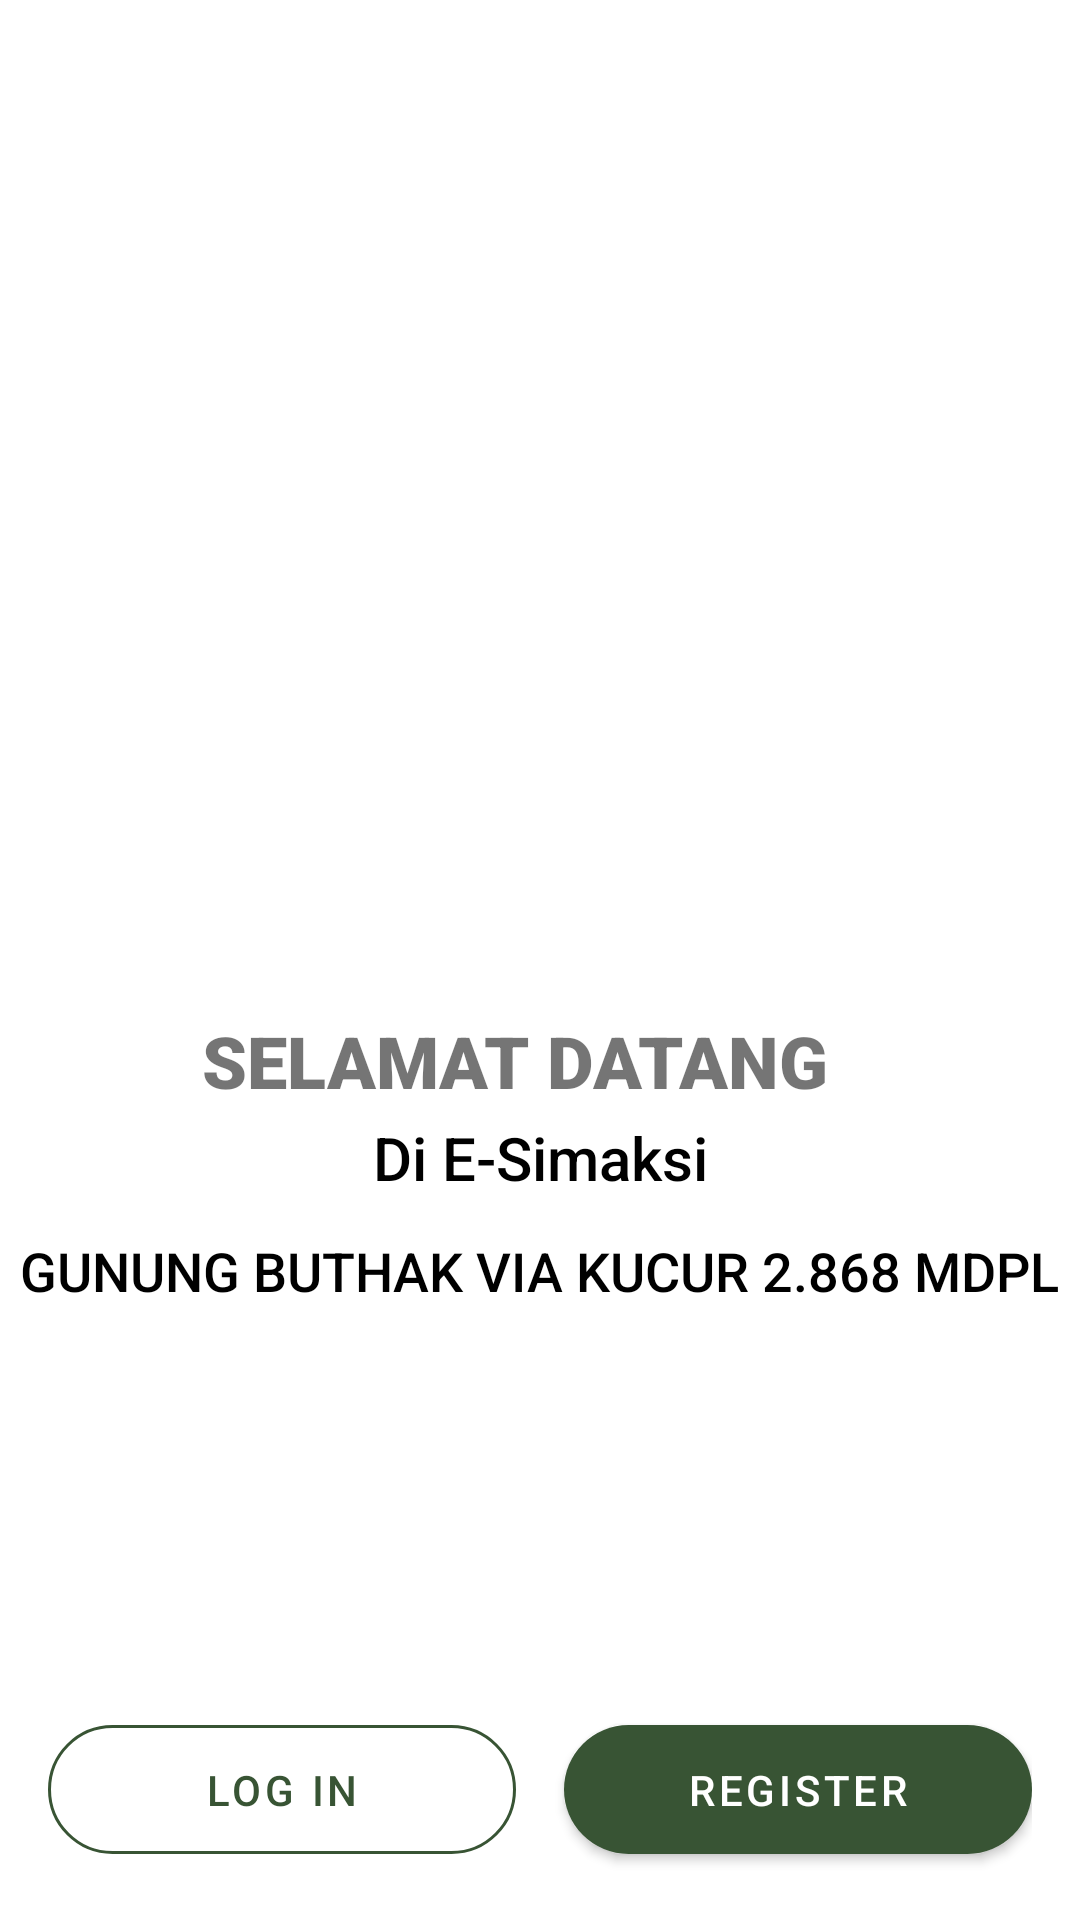

Produce the Android XML layout that renders to this screen, including the resource entries it uses.
<!-- AndroidManifest.xml: application theme Theme.ESIMAKSI -->
<!-- res/layout/activity_tampilan_pertama.xml -->
<?xml version="1.0" encoding="utf-8"?>
<androidx.constraintlayout.widget.ConstraintLayout xmlns:android="http://schemas.android.com/apk/res/android"
    xmlns:app="http://schemas.android.com/apk/res-auto"
    xmlns:tools="http://schemas.android.com/tools"
    android:id="@+id/main"
    android:layout_width="match_parent"
    android:layout_height="match_parent"
    tools:context="FITURLOGIN.TampilanPertamaActivity">

    <ImageView
        android:id="@+id/imageView"
        android:layout_width="272dp"
        android:layout_height="353dp"
        android:src="@drawable/ic_simaksi_launch"
        app:layout_constraintBottom_toBottomOf="parent"
        app:layout_constraintEnd_toEndOf="parent"
        app:layout_constraintHorizontal_bias="0.496"
        app:layout_constraintStart_toStartOf="parent"
        app:layout_constraintTop_toTopOf="parent"
        app:layout_constraintVertical_bias="0.345" />

    <TextView
        android:id="@+id/txt_slmt_dtng"
        android:layout_width="225dp"
        android:layout_height="31dp"
        android:fontFamily="sans-serif-black"
        android:text="SELAMAT DATANG"
        android:textSize="24sp"
        app:layout_constraintBottom_toBottomOf="parent"
        app:layout_constraintEnd_toEndOf="parent"
        app:layout_constraintHorizontal_bias="0.498"
        app:layout_constraintStart_toStartOf="parent"
        app:layout_constraintTop_toTopOf="parent"
        app:layout_constraintVertical_bias="0.554" />

    <TextView
        android:id="@+id/subtitle1TextView"
        android:layout_width="wrap_content"
        android:layout_height="wrap_content"
        android:layout_marginTop="4dp"
        android:fontFamily="sans-serif-medium"
        android:text="Di E-Simaksi"
        android:textColor="@android:color/black"
        android:textSize="20sp"
        app:layout_constraintEnd_toEndOf="parent"
        app:layout_constraintStart_toStartOf="parent"
        app:layout_constraintTop_toBottomOf="@id/txt_slmt_dtng" />

    <TextView
        android:id="@+id/subtitle2TextView"
        android:layout_width="wrap_content"
        android:layout_height="wrap_content"
        android:layout_marginTop="12dp"
        android:fontFamily="sans-serif-medium"
        android:text="GUNUNG BUTHAK VIA KUCUR 2.868 MDPL"
        android:textColor="@android:color/black"
        android:textSize="18sp"
        app:layout_constraintEnd_toEndOf="parent"
        app:layout_constraintHorizontal_bias="0.476"
        app:layout_constraintStart_toStartOf="parent"
        app:layout_constraintTop_toBottomOf="@id/subtitle1TextView" />

    <LinearLayout
        android:id="@+id/buttonLayout"
        android:layout_width="0dp"
        android:layout_height="wrap_content"
        android:orientation="horizontal"
        android:padding="16dp"
        app:layout_constraintBottom_toBottomOf="parent"
        app:layout_constraintEnd_toEndOf="parent"
        app:layout_constraintStart_toStartOf="parent">

        <com.google.android.material.button.MaterialButton
            android:id="@+id/buttonLogin"
            style="@style/Widget.App.Button.Outlined"
            android:layout_width="0dp"
            android:layout_height="wrap_content"
            android:layout_marginEnd="8dp"
            android:layout_weight="1"
            android:text="LOG IN" />

        <com.google.android.material.button.MaterialButton
            android:id="@+id/buttonRegister"
            style="@style/Widget.App.Button.Solid"
            android:layout_width="0dp"
            android:layout_height="wrap_content"
            android:layout_marginStart="8dp"
            android:layout_weight="1"
            android:text="REGISTER" />
    </LinearLayout>

</androidx.constraintlayout.widget.ConstraintLayout>
<!-- resources referenced by this layout -->
<resources>
  <style name="Widget.App.Button.Outlined" parent="Widget.MaterialComponents.Button.OutlinedButton">
          <item name="cornerRadius">24dp</item>
          <item name="strokeColor">#385434</item>
          <item name="android:textColor">#385434</item>
          <item name="android:paddingTop">12dp</item>
          <item name="android:paddingBottom">12dp</item>
      </style>
  <style name="Widget.App.Button.Solid" parent="Widget.MaterialComponents.Button">
          <item name="cornerRadius">24dp</item>
          <item name="backgroundTint">#385434</item>
          <item name="android:textColor">@android:color/white</item>
          <item name="android:paddingTop">12dp</item>
          <item name="android:paddingBottom">12dp</item>
      </style>
  <style name="Theme.ESIMAKSI" parent="Theme.MaterialComponents.DayNight.NoActionBar">
          <item name="colorPrimary">#385434</item>
          <item name="colorSecondary">#66BB6A</item>
          <item name="android:statusBarColor">@android:color/transparent</item>
          <item name="android:windowLightStatusBar">false</item>
          <item name="textInputStyle">@style/Widget.App.TextInputLayout.OutlinedBox</item>
          ...
      </style>
  <style name="Widget.App.TextInputLayout.OutlinedBox" parent="Widget.MaterialComponents.TextInputLayout.OutlinedBox">
          <item name="shapeAppearance">@style/ShapeAppearance.App.TextInputLayout.Capsule</item>
      </style>
  <style name="ShapeAppearance.App.TextInputLayout.Capsule" parent="">
          <item name="cornerFamily">rounded</item>
          <item name="cornerSize">24dp</item>
      </style>
</resources>
